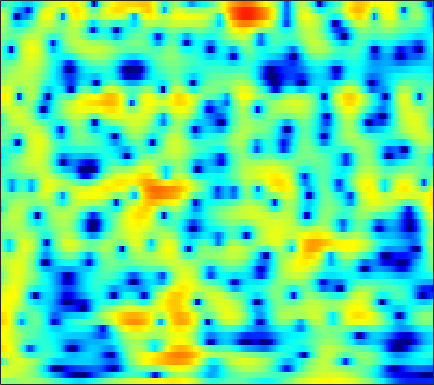

The table this chart was drawn from, first rows:
0.98549, 0.69772, 0.43576, 0.31978, 0.32063, 0.4074, 0.56604, 0.70096, 0.87034, 1.0163, 1.1324, 1.1934, 1.2391, 1.2313, 1.191, 1.0853, 0.92504, 0.77107, 0.51799, 0.21681, -0.13774, -0.42921, -0.85346, -1.317
3.573, 3.447, 3.28, 3.114, 2.987, 2.809, 2.617, 2.458, 2.224, 1.954, 1.644, 1.38, 0.982, 0.5259, 0.1426, -0.4237, -1.057, -1.58, -2.335, -3.158, -4.043, -4.747, -5.721, -6.723
2.912, 2.902, 2.941, 3.008, 3.06, 3.106, 3.107, 3.066, 2.949, 2.747, 2.455, 2.172, 1.704, 1.123, 0.6085, -0.1927, -1.135, -1.95, -3.195, -4.666, -6.418, -7.97, -10.46, -13.69
-4.795, -2.451, -0.2544, 1.234, 2.023, 2.749, 3.177, 3.341, 3.389, 3.271, 3.018, 2.756, 2.328, 1.823, 1.398, 0.7786, 0.1007, -0.4482, -1.243, -2.115, -3.064, -3.809, -4.809, -5.754
3.163, 3.37, 3.653, 3.829, 3.848, 3.688, 3.298, 2.847, 2.041, 1.015, -0.1852, -1.134, -2.314, -3.165, -3.484, -3.483, -3.18, -2.896, -2.57, -2.378, -2.348, -2.427, -2.648, -2.983
6.211, 5.945, 5.53, 5.015, 4.54, 3.755, 2.761, 1.844, 0.3422, -1.562, -3.99, -6.25, -9.827, -12.5, -11.72, -8.991, -6.713, -5.476, -4.32, -3.594, -3.212, -3.116, -3.204, -3.518
5.447, 5.187, 4.768, 4.259, 3.819, 3.151, 2.396, 1.773, 0.8858, -0.03889, -0.9527, -1.592, -2.32, -2.863, -3.132, -3.316, -3.358, -3.352, -3.351, -3.39, -3.498, -3.643, -3.929, -4.32
4.814, 4.619, 4.272, 3.831, 3.446, 2.872, 2.254, 1.773, 1.131, 0.5073, -0.07681, -0.4773, -0.9461, -1.36, -1.644, -1.992, -2.312, -2.547, -2.87, -3.214, -3.581, -3.872, -4.277, -4.685
5.327, 5.154, 4.757, 4.176, 3.634, 2.79, 1.857, 1.144, 0.2568, -0.4642, -0.9514, -1.177, -1.325, -1.384, -1.428, -1.554, -1.79, -2.049, -2.514, -3.122, -3.855, -4.455, -5.274, -6.027
6.855, 6.673, 6.136, 5.243, 4.31, 2.644, 0.3814, -1.819, -5.559, -9.245, -8.55, -6.263, -3.802, -2.214, -1.458, -0.9267, -0.8616, -1.081, -1.708, -2.746, -4.251, -5.729, -8.353, -12.04
6.227, 6.136, 5.744, 5.025, 4.265, 2.939, 1.258, -0.1932, -2.144, -3.502, -3.717, -3.238, -2.364, -1.681, -1.362, -1.2, -1.352, -1.665, -2.34, -3.315, -4.604, -5.77, -7.571, -9.44
4.67, 4.794, 4.771, 4.531, 4.221, 3.658, 2.955, 2.367, 1.562, 0.7882, 0.07423, -0.4141, -0.9812, -1.493, -1.889, -2.424, -2.949, -3.366, -3.956, -4.599, -5.348, -5.959, -6.822, -7.743
3.777, 4.229, 4.627, 4.789, 4.757, 4.523, 4.085, 3.626, 2.839, 1.859, 0.6949, -0.3227, -1.837, -3.432, -4.603, -5.899, -6.624, -6.767, -6.655, -6.473, -6.436, -6.574, -6.976, -7.707
2.906, 3.679, 4.429, 4.897, 5.064, 5.044, 4.75, 4.35, 3.557, 2.438, 0.9474, -0.5026, -3.043, -6.549, -10.33, -19.95, -21.01, -13.99, -9.883, -7.842, -6.801, -6.467, -6.498, -6.925
1.487, 2.342, 3.254, 3.913, 4.241, 4.451, 4.396, 4.182, 3.673, 2.888, 1.864, 0.9417, -0.4995, -2.066, -3.196, -4.437, -5.129, -5.316, -5.286, -5.202, -5.232, -5.389, -5.799, -6.389
-0.252, 0.7415, 1.865, 2.729, 3.209, 3.642, 3.839, 3.835, 3.639, 3.245, 2.67, 2.16, 1.39, 0.5371, -0.1092, -0.9469, -1.727, -2.262, -2.937, -3.579, -4.252, -4.786, -5.576, -6.518
-1.405, -0.1586, 1.179, 2.209, 2.796, 3.349, 3.674, 3.777, 3.738, 3.522, 3.115, 2.705, 2.063, 1.296, 0.6549, -0.2615, -1.232, -1.962, -2.927, -3.85, -4.711, -5.313, -6.086, -6.921
-0.4008, 0.5755, 1.646, 2.485, 2.979, 3.466, 3.76, 3.863, 3.84, 3.642, 3.253, 2.82, 2.081, 1.158, 0.3256, -0.952, -2.421, -3.628, -5.281, -6.823, -7.95, -8.418, -8.53, -8.319
1.284, 1.694, 2.203, 2.643, 2.934, 3.275, 3.529, 3.647, 3.68, 3.533, 3.213, 2.821, 2.046, 0.9985, 0.0001343, -1.656, -3.786, -5.802, -9.336, -14.8, -25.51, -21.84, -14.4, -10.65
1.406, 1.257, 1.106, 1.102, 1.237, 1.61, 2.141, 2.543, 3.002, 3.241, 3.228, 3.055, 2.533, 1.677, 0.8196, -0.6172, -2.349, -3.838, -5.944, -7.926, -9.192, -9.352, -8.506, -7.134
-0.2165, -1.393, -3.544, -5.833, -6.278, -4.166, -1.39, 0.3257, 1.991, 3.088, 3.628, 3.738, 3.56, 2.989, 2.322, 1.124, -0.38, -1.694, -3.626, -5.62, -7.227, -7.763, -7.189, -5.588
-1.095, -2.064, -4.027, -6.147, -6.551, -4.515, -1.766, -0.06854, 1.614, 2.723, 3.37, 3.533, 3.437, 2.985, 2.427, 1.354, -0.1242, -1.543, -3.978, -7.455, -13.08, -18.64, -12.68, -7.216
-0.7249, -0.6621, -0.6682, -0.6175, -0.4525, -0.05115, 0.4972, 0.9426, 1.477, 1.812, 1.963, 1.95, 1.706, 1.265, 0.8048, 0.05607, -0.8458, -1.582, -2.611, -3.546, -4.177, -4.318, -3.92, -2.999
0.04263, 0.2417, 0.5071, 0.7389, 0.9018, 1.108, 1.27, 1.348, 1.356, 1.265, 0.9872, 0.7035, 0.1998, -0.4205, -0.9304, -1.584, -2.141, -2.459, -2.708, -2.732, -2.54, -2.261, -1.794, -1.208
0.4499, 0.6889, 1.033, 1.364, 1.569, 1.778, 1.87, 1.837, 1.633, 1.278, 0.6753, 0.05415, -0.9681, -2.26, -3.352, -4.826, -5.909, -6.162, -5.626, -4.511, -3.279, -2.387, -1.342, -0.4596
-1.18, -0.5156, 0.3557, 1.127, 1.602, 2.047, 2.283, 2.319, 2.163, 1.717, 1.02, 0.2303, -1.182, -3.179, -5.261, -9.537, -18.51, -25.25, -11.67, -6.719, -3.816, -2.332, -0.8591, 0.1879
-6.113, -3.741, -1.525, -0.032, 0.7703, 1.515, 1.958, 2.126, 2.155, 1.92, 1.48, 1.008, 0.1505, -0.9044, -1.774, -2.933, -3.732, -3.843, -3.281, -2.267, -1.198, -0.4935, 0.1868, 0.5864
-3.504, -2.466, -1.297, -0.3742, 0.1367, 0.6757, 1.063, 1.252, 1.375, 1.427, 1.286, 1.154, 0.8896, 0.6, 0.4102, 0.2806, 0.2683, 0.3799, 0.6428, 0.9379, 1.181, 1.267, 1.18, 0.7499
-0.07596, -0.3305, -0.6967, -1.025, -1.2, -1.224, -0.993, -0.6956, -0.3587, -0.06382, -0.0416, -0.1365, -0.3153, -0.436, -0.3952, -0.03477, 0.6005, 1.157, 1.878, 2.477, 2.845, 2.897, 2.698, 2.079
-0.04349, -1.095, -3.005, -5.747, -8.173, -10.05, -7.88, -5.779, -3.721, -2.838, -2.721, -3.338, -4.95, -7.384, -8.559, -6.63, -3.133, -0.993, 1.146, 2.612, 3.535, 3.921, 4.073, 3.877
-1.234, -2.102, -3.742, -6.026, -7.904, -9.168, -7.692, -6.008, -4.279, -3.31, -3.19, -3.629, -4.99, -6.856, -7.643, -6.073, -3.107, -1.158, 0.8761, 2.285, 3.187, 3.611, 3.842, 3.773
-2.029, -2.07, -2.259, -2.508, -2.624, -2.606, -2.335, -1.999, -1.56, -1.137, -0.9223, -0.8103, -0.7609, -0.6585, -0.4487, 0.01382, 0.6766, 1.219, 1.86, 2.348, 2.615, 2.643, 2.494, 2.12
-3.016, -2.594, -2.114, -1.689, -1.399, -1.006, -0.612, -0.3183, 0.09645, 0.4616, 0.8056, 1.044, 1.347, 1.618, 1.822, 2.073, 2.274, 2.392, 2.435, 2.32, 2.02, 1.625, 0.9035, -0.06603
-4.662, -3.833, -2.872, -2.058, -1.547, -0.9436, -0.4126, -0.04453, 0.463, 0.9263, 1.417, 1.746, 2.165, 2.53, 2.738, 2.946, 3.03, 2.998, 2.811, 2.418, 1.794, 1.149, -0.004803, -1.544
-6.315, -5.011, -3.74, -2.864, -2.373, -1.88, -1.447, -1.101, -0.6133, 0.03338, 0.7209, 1.271, 1.952, 2.554, 2.92, 3.262, 3.434, 3.423, 3.233, 2.822, 2.159, 1.51, 0.3804, -1.053
-4.871, -4.131, -3.554, -3.39, -3.515, -3.94, -4.474, -4.712, -4.41, -3.291, -1.74, -0.552, 0.8672, 2.001, 2.673, 3.305, 3.66, 3.76, 3.666, 3.336, 2.778, 2.216, 1.311, 0.242
-1.921, -1.96, -2.232, -2.911, -3.824, -5.814, -9.474, -15.02, -23.23, -9.867, -4.63, -2.161, 0.1837, 1.804, 2.66, 3.451, 3.879, 4.007, 3.931, 3.596, 3.041, 2.469, 1.566, 0.5043
-0.4285, -0.5255, -0.7478, -1.169, -1.649, -2.512, -3.487, -4.039, -3.936, -2.842, -1.263, -0.05093, 1.311, 2.355, 2.922, 3.413, 3.635, 3.621, 3.402, 2.945, 2.248, 1.569, 0.4109, -1.042
-1.33, -0.9287, -0.4633, -0.1175, 0.07412, 0.2278, 0.357, 0.4872, 0.7421, 1.089, 1.552, 1.878, 2.267, 2.527, 2.636, 2.62, 2.451, 2.218, 1.782, 1.212, 0.4773, -0.1749, -1.285, -2.709
-4.021, -2.47, -0.9058, 0.2307, 0.8702, 1.503, 1.945, 2.2, 2.404, 2.538, 2.601, 2.555, 2.4, 2.1, 1.783, 1.224, 0.5399, -0.002975, -0.7476, -1.407, -1.96, -2.277, -2.673, -3.119
-3.417, -1.734, -0.01804, 1.197, 1.841, 2.45, 2.812, 2.962, 3.03, 2.993, 2.778, 2.526, 2.017, 1.285, 0.524, -0.741, -2.339, -3.684, -5.533, -6.857, -6.994, -6.479, -5.369, -4.322
0.6237, 1.322, 2.094, 2.608, 2.829, 2.901, 2.8, 2.631, 2.435, 2.204, 1.95, 1.727, 1.226, 0.4008, -0.5151, -2.235, -4.736, -7.423, -12.8, -26.42, -18.3, -12.69, -8.798, -6.152
3.446, 3.823, 4.029, 3.877, 3.498, 2.611, 1.348, 0.2925, -0.8318, -1.076, -0.4199, 0.1235, 0.5738, 0.4731, 0.05099, -1.067, -2.767, -4.374, -6.689, -8.726, -9.777, -9.83, -8.797, -7.087
4.838, 5.173, 5.228, 4.778, 4.032, 2.359, -0.4859, -3.994, -14.24, -11.29, -3.772, -1.118, 0.7955, 1.59, 1.633, 1.082, -0.05882, -1.32, -3.52, -6.625, -11.3, -17.9, -20.21, -10.88
3.106, 3.532, 3.783, 3.653, 3.299, 2.513, 1.436, 0.6193, -0.2343, -0.3388, 0.2576, 0.8407, 1.476, 1.781, 1.723, 1.3, 0.4655, -0.4138, -1.934, -3.766, -5.68, -6.9, -7.422, -6.885
0.7833, 1.336, 1.848, 2.126, 2.209, 2.175, 2.042, 1.929, 1.813, 1.793, 1.84, 1.879, 1.902, 1.803, 1.633, 1.247, 0.6598, 0.118, -0.7495, -1.679, -2.619, -3.261, -3.983, -4.585
-0.6475, -0.04842, 0.5801, 1.05, 1.32, 1.594, 1.802, 1.912, 2.056, 2.167, 2.234, 2.259, 2.225, 2.099, 1.94, 1.615, 1.171, 0.755, 0.1221, -0.6015, -1.39, -1.998, -2.875, -3.78
-1.259, -0.8001, -0.3, 0.1161, 0.3939, 0.7529, 1.108, 1.377, 1.713, 2.011, 2.259, 2.397, 2.494, 2.484, 2.39, 2.156, 1.798, 1.443, 0.8762, 0.1954, -0.5788, -1.221, -2.162, -3.197
-1.504, -1.43, -1.391, -1.333, -1.216, -0.8914, -0.3861, 0.1204, 0.8181, 1.494, 2.088, 2.444, 2.78, 2.95, 2.96, 2.829, 2.526, 2.191, 1.613, 0.8965, 0.06996, -0.6115, -1.578, -2.598
-1.754, -2.379, -3.481, -4.71, -5.381, -5.27, -3.913, -2.551, -0.7674, 0.7504, 1.937, 2.612, 3.263, 3.632, 3.747, 3.682, 3.377, 3.004, 2.305, 1.405, 0.3402, -0.5417, -1.713, -2.806
-1.422, -2.575, -4.954, -9.094, -15.03, -18.7, -8.633, -4.894, -1.638, 0.5546, 2.096, 2.951, 3.754, 4.228, 4.384, 4.331, 3.986, 3.526, 2.63, 1.378, -0.2888, -1.84, -4.268, -6.745
-0.4239, -1.025, -2.037, -3.069, -3.616, -3.639, -2.788, -1.816, -0.441, 0.8141, 1.871, 2.514, 3.156, 3.575, 3.721, 3.7, 3.41, 2.985, 2.123, 0.8433, -0.9778, -2.806, -6.222, -11.35
0.1931, -0.03926, -0.432, -0.8287, -1.068, -1.215, -1.116, -0.9431, -0.5345, -0.01559, 0.5367, 0.9301, 1.416, 1.799, 2.008, 2.157, 2.115, 1.95, 1.519, 0.8365, -0.077, -0.871, -2.012, -2.945
0.9745, 0.6508, 0.08955, -0.5682, -1.065, -1.675, -2.154, -2.338, -2.367, -2.153, -1.762, -1.381, -0.8063, -0.2266, 0.2099, 0.7192, 1.124, 1.346, 1.49, 1.468, 1.286, 1.056, 0.689, 0.31
2.297, 1.645, 0.5411, -0.8329, -2.044, -3.829, -5.594, -6.442, -6.767, -6.278, -5.434, -4.743, -3.824, -2.767, -1.909, -0.7193, 0.4302, 1.176, 1.993, 2.562, 2.859, 2.9, 2.764, 2.365
3.306, 2.497, 1.107, -0.8262, -2.796, -6.597, -13.2, -24.53, -17.9, -11.94, -10.03, -9.775, -9.847, -8.609, -6.56, -3.439, -0.7914, 0.7901, 2.424, 3.567, 4.285, 4.577, 4.586, 4.153
0.8401, 0.5471, -0.1116, -1.211, -2.324, -4.211, -6.314, -7.573, -8.572, -9.146, -10.25, -11.96, -15.71, -15.61, -11.09, -6.234, -2.908, -1.03, 0.8513, 2.243, 3.255, 3.784, 4.153, 4.165
-4.448, -3.286, -2.492, -2.31, -2.513, -3.034, -3.7, -4.313, -5.093, -5.83, -6.516, -6.926, -7.188, -6.915, -6.368, -5.256, -4.049, -3.177, -2.033, -0.9023, 0.2044, 0.9701, 1.926, 2.676
